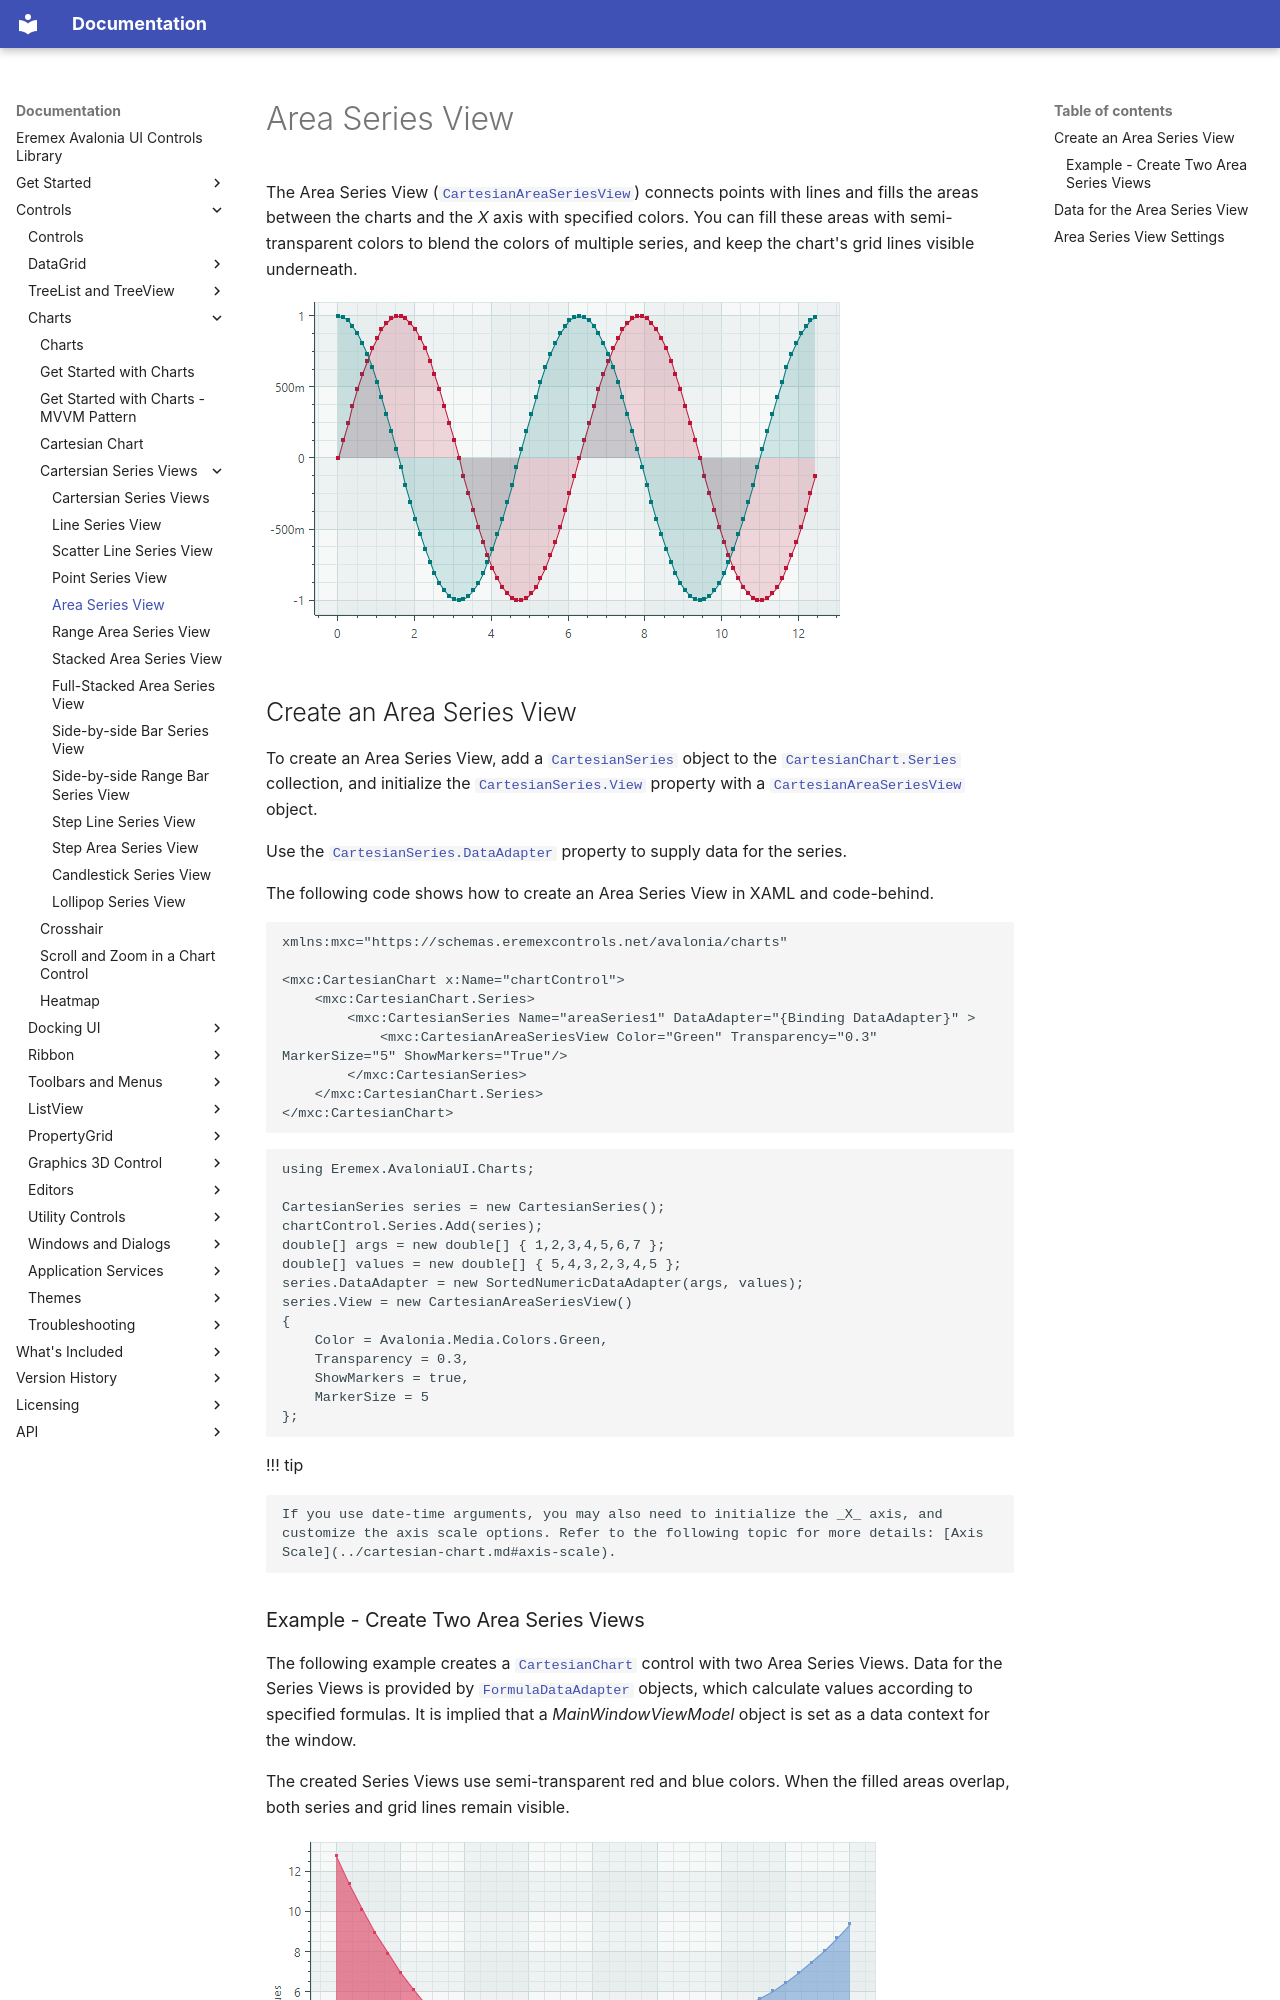

repository: Eremex/controls-doc · page: controls/charts/cartesian-series-views/area-series-view/index.html · generator: mkdocs

---
title: Area Series View
order: 750
seealso: []
---

# Area Series View

The Area Series View ([`CartesianAreaSeriesView`](../../../API/Eremex.AvaloniaUI.Charts/CartesianAreaSeriesView.md)) connects points with lines and fills the areas between the charts and the _X_ axis with specified colors. You can fill these areas with semi-transparent colors to blend the colors of multiple series, and keep the chart's grid lines visible underneath.


![chart-views-area-series-view](../../../images/chart-views-area-series-view.png)



## Create an Area Series View

To create an Area Series View, add a [`CartesianSeries`](../../../API/Eremex.AvaloniaUI.Charts/CartesianSeries.md) object to the [`CartesianChart.Series`](../../../API/Eremex.AvaloniaUI.Charts/CartesianChart/Series.md) collection, and initialize the [`CartesianSeries.View`](../../../API/Eremex.AvaloniaUI.Charts/CartesianSeries/View.md) property with a [`CartesianAreaSeriesView`](../../../API/Eremex.AvaloniaUI.Charts/CartesianAreaSeriesView.md) object.

Use the [`CartesianSeries.DataAdapter`](../../../API/Eremex.AvaloniaUI.Charts/Series/DataAdapter.md) property to supply data for the series.

The following code shows how to create an Area Series View in XAML and code-behind.

``` xml
xmlns:mxc="https://schemas.eremexcontrols.net/avalonia/charts"

<mxc:CartesianChart x:Name="chartControl">
    <mxc:CartesianChart.Series>
        <mxc:CartesianSeries Name="areaSeries1" DataAdapter="{Binding DataAdapter}" >
            <mxc:CartesianAreaSeriesView Color="Green" Transparency="0.3" MarkerSize="5" ShowMarkers="True"/>
        </mxc:CartesianSeries>
    </mxc:CartesianChart.Series>
</mxc:CartesianChart>
```

``` cs
using Eremex.AvaloniaUI.Charts;

CartesianSeries series = new CartesianSeries();
chartControl.Series.Add(series);
double[] args = new double[] { 1,2,3,4,5,6,7 };
double[] values = new double[] { 5,4,3,2,3,4,5 };
series.DataAdapter = new SortedNumericDataAdapter(args, values);
series.View = new CartesianAreaSeriesView()
{
    Color = Avalonia.Media.Colors.Green,
    Transparency = 0.3,
    ShowMarkers = true,
    MarkerSize = 5
};
``` 

!!! tip

    If you use date-time arguments, you may also need to initialize the _X_ axis, and customize the axis scale options. Refer to the following topic for more details: [Axis Scale](../cartesian-chart.md#axis-scale).
